Photos from the image-classification dataset "data" in the GitHub repository crumeike/ASTRA. Its 6 classes are: slight damage, moderate damage, extensive damage, complete damage, debris, undamaged.

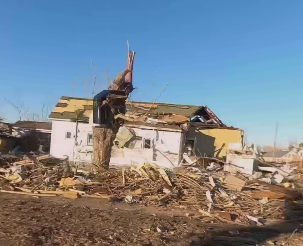
Label: complete damage

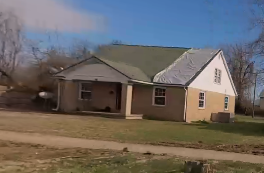
Label: slight damage

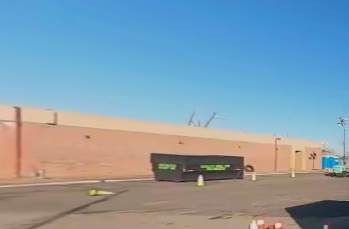
Label: undamaged

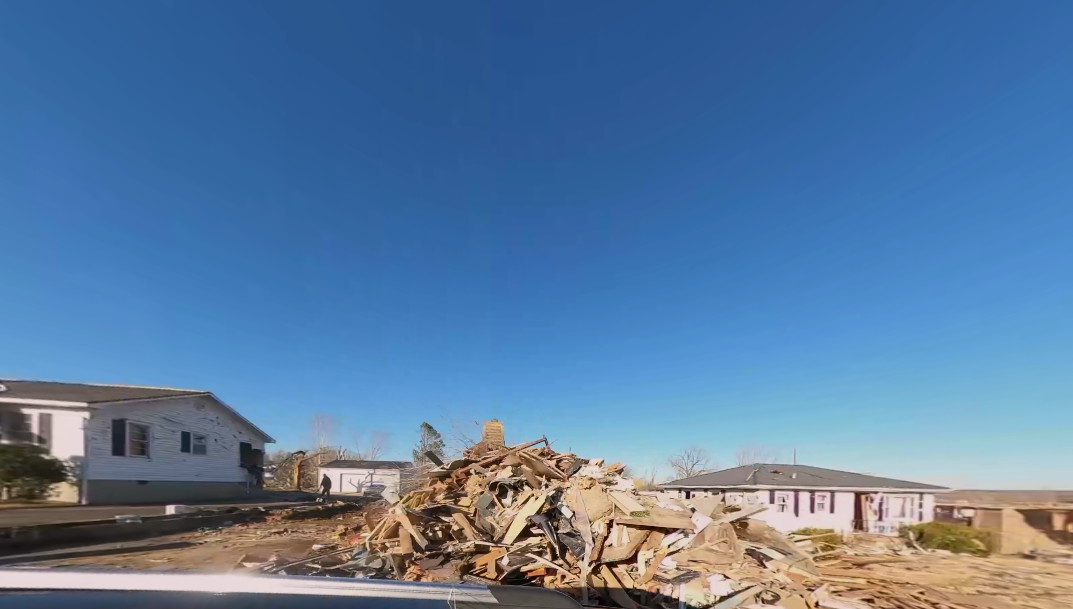
Label: debris

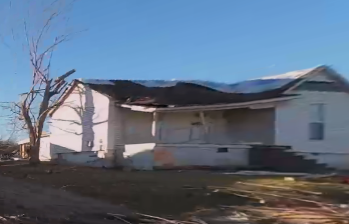
Label: moderate damage

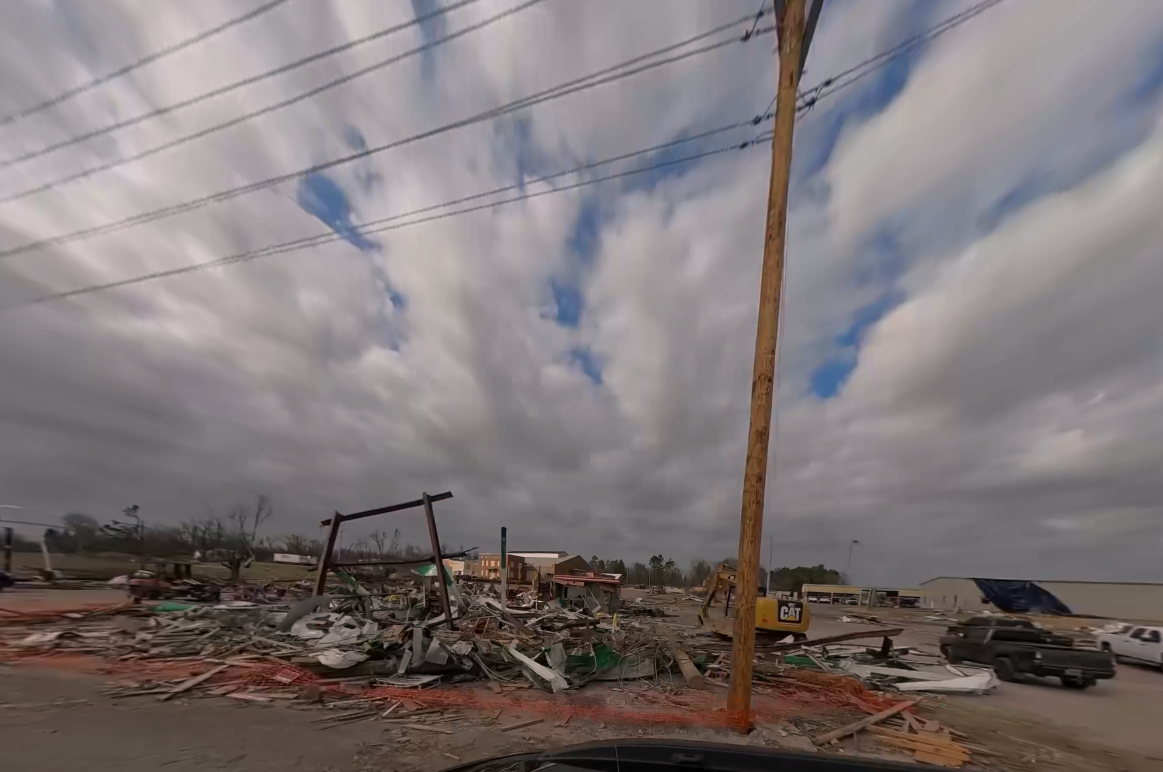
Label: debris
